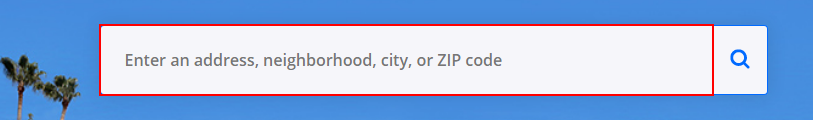
Task: Real Estate Web Scraping (updated)
Workflow: Main

Step 1: type [Location] into the text box

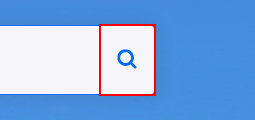
Step 2: click on the element

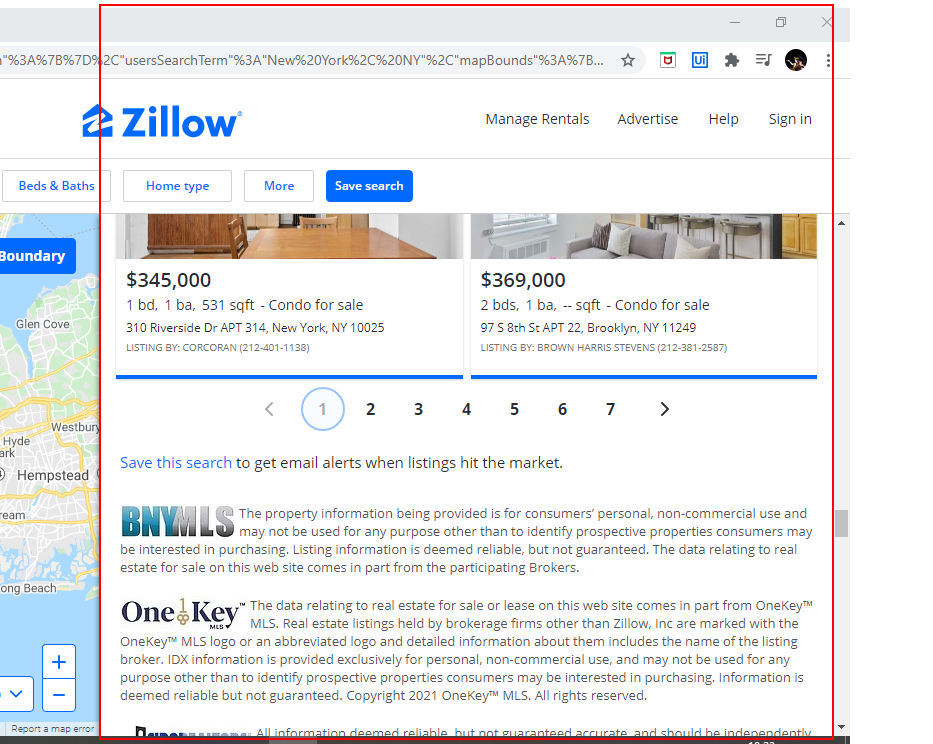
Step 3: get-text from the element